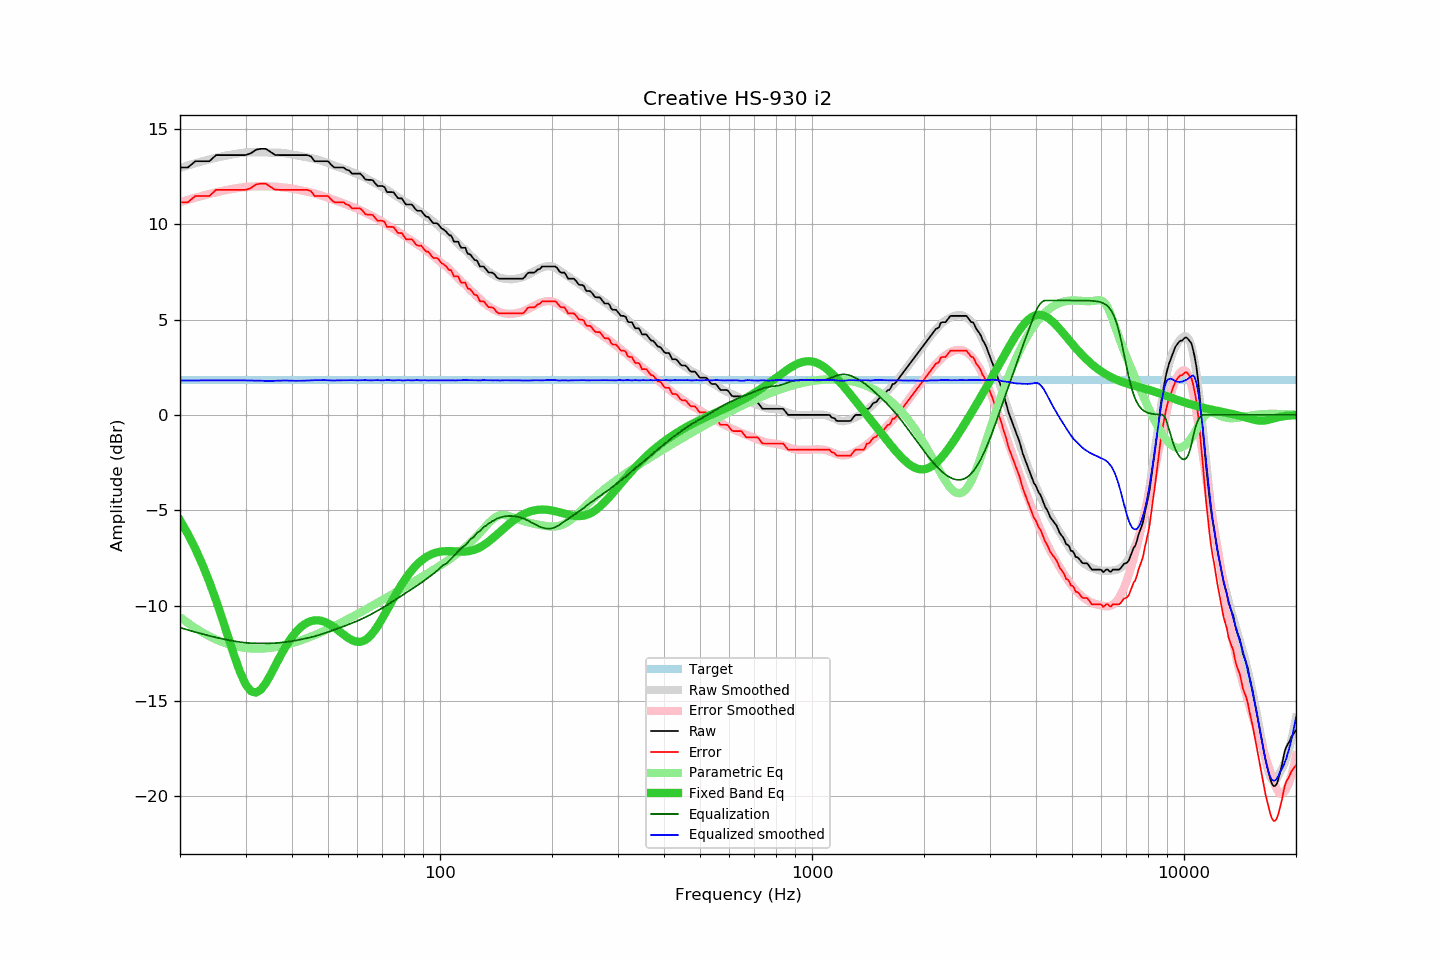

The data file committed next to this chart (first rows):
frequency, raw, error, smoothed, error_smoothed, equalization, parametric_eq, equalized_raw, equalized_smoothed, target
20, 12.97, 11.15, 12.95, 11.15, -11.15, -5.53, 1.82, 1.80, 1.82
21, 12.97, 11.15, 13.08, 11.28, -11.28, -6.25, 1.69, 1.80, 1.82
22, 13.30, 11.48, 13.19, 11.39, -11.39, -7.03, 1.91, 1.81, 1.82
23, 13.30, 11.48, 13.30, 11.49, -11.49, -7.87, 1.81, 1.81, 1.82
24, 13.30, 11.48, 13.39, 11.58, -11.58, -8.77, 1.72, 1.81, 1.82
25, 13.62, 11.80, 13.48, 11.67, -11.67, -9.72, 1.95, 1.81, 1.82
26, 13.62, 11.80, 13.55, 11.74, -11.74, -10.71, 1.88, 1.81, 1.82
27, 13.62, 11.80, 13.62, 11.81, -11.81, -11.70, 1.81, 1.81, 1.82
28, 13.62, 11.80, 13.67, 11.86, -11.86, -12.65, 1.76, 1.81, 1.82
29, 13.62, 11.80, 13.72, 11.91, -11.91, -13.48, 1.71, 1.81, 1.82
30, 13.62, 11.80, 13.75, 11.95, -11.95, -14.11, 1.67, 1.81, 1.82
31, 13.71, 11.89, 13.77, 11.97, -11.97, -14.48, 1.74, 1.80, 1.82
32, 13.90, 12.08, 13.77, 11.98, -11.98, -14.57, 1.92, 1.79, 1.82
33, 13.95, 12.13, 13.77, 11.98, -11.98, -14.40, 1.97, 1.79, 1.82
34, 13.95, 12.13, 13.76, 11.98, -11.98, -14.07, 1.97, 1.78, 1.82
35, 13.79, 11.97, 13.74, 11.98, -11.98, -13.64, 1.81, 1.77, 1.82
36, 13.63, 11.81, 13.75, 11.96, -11.96, -13.18, 1.67, 1.79, 1.82
37, 13.62, 11.80, 13.74, 11.95, -11.95, -12.74, 1.67, 1.80, 1.82
38, 13.62, 11.80, 13.72, 11.92, -11.92, -12.32, 1.70, 1.80, 1.82
39, 13.62, 11.80, 13.69, 11.89, -11.89, -11.96, 1.73, 1.80, 1.82
40, 13.62, 11.80, 13.65, 11.86, -11.86, -11.64, 1.76, 1.79, 1.82
41, 13.62, 11.80, 13.61, 11.83, -11.83, -11.38, 1.79, 1.79, 1.82
42, 13.62, 11.80, 13.57, 11.79, -11.79, -11.17, 1.83, 1.79, 1.82
43, 13.62, 11.80, 13.54, 11.74, -11.74, -11.01, 1.88, 1.79, 1.82
44, 13.62, 11.80, 13.50, 11.70, -11.70, -10.89, 1.92, 1.80, 1.82
45, 13.55, 11.73, 13.47, 11.66, -11.66, -10.81, 1.89, 1.81, 1.82
46, 13.30, 11.48, 13.43, 11.61, -11.61, -10.77, 1.69, 1.82, 1.82
47, 13.30, 11.48, 13.38, 11.56, -11.56, -10.77, 1.74, 1.82, 1.82
48, 13.30, 11.48, 13.33, 11.50, -11.50, -10.80, 1.80, 1.83, 1.82
49, 13.30, 11.48, 13.27, 11.44, -11.44, -10.85, 1.86, 1.82, 1.82
50, 13.30, 11.48, 13.20, 11.39, -11.39, -10.93, 1.91, 1.81, 1.82
51, 13.11, 11.29, 13.13, 11.32, -11.32, -11.03, 1.79, 1.81, 1.82
52, 12.97, 11.15, 13.07, 11.26, -11.26, -11.14, 1.71, 1.80, 1.82
53, 12.97, 11.15, 13.01, 11.20, -11.20, -11.26, 1.77, 1.81, 1.82
54, 12.97, 11.15, 12.96, 11.15, -11.15, -11.39, 1.82, 1.81, 1.82
55, 12.97, 11.15, 12.91, 11.09, -11.09, -11.51, 1.88, 1.82, 1.82
56, 12.86, 11.04, 12.85, 11.03, -11.03, -11.63, 1.83, 1.82, 1.82
57, 12.81, 10.99, 12.79, 10.97, -10.97, -11.73, 1.84, 1.82, 1.82
58, 12.65, 10.83, 12.73, 10.92, -10.92, -11.81, 1.73, 1.82, 1.82
59, 12.65, 10.83, 12.67, 10.86, -10.86, -11.87, 1.79, 1.82, 1.82
60, 12.65, 10.83, 12.61, 10.80, -10.80, -11.90, 1.85, 1.81, 1.82
61, 12.65, 10.83, 12.55, 10.74, -10.74, -11.90, 1.91, 1.82, 1.82
62, 12.52, 10.70, 12.50, 10.67, -10.67, -11.86, 1.85, 1.83, 1.82
63, 12.34, 10.52, 12.43, 10.61, -10.61, -11.80, 1.73, 1.82, 1.82
64, 12.32, 10.50, 12.36, 10.54, -10.54, -11.70, 1.78, 1.82, 1.82
65, 12.32, 10.50, 12.28, 10.47, -10.47, -11.58, 1.85, 1.81, 1.82
66, 12.30, 10.48, 12.22, 10.40, -10.40, -11.43, 1.90, 1.81, 1.82
67, 12.13, 10.31, 12.15, 10.33, -10.33, -11.26, 1.80, 1.82, 1.82
68, 12.00, 10.18, 12.09, 10.26, -10.26, -11.07, 1.74, 1.82, 1.82
69, 12.00, 10.18, 12.01, 10.19, -10.19, -10.87, 1.81, 1.81, 1.82
70, 12.00, 10.18, 11.93, 10.12, -10.12, -10.66, 1.88, 1.81, 1.82
71, 11.93, 10.11, 11.87, 10.05, -10.05, -10.45, 1.88, 1.82, 1.82
72, 11.68, 9.86, 11.80, 9.98, -9.98, -10.24, 1.70, 1.83, 1.82
73, 11.68, 9.86, 11.73, 9.90, -9.90, -10.02, 1.78, 1.82, 1.82
74, 11.68, 9.86, 11.64, 9.83, -9.83, -9.82, 1.85, 1.81, 1.82
75, 11.67, 9.85, 11.56, 9.76, -9.76, -9.61, 1.91, 1.81, 1.82
76, 11.52, 9.70, 11.50, 9.68, -9.68, -9.41, 1.84, 1.81, 1.82
77, 11.37, 9.55, 11.43, 9.61, -9.61, -9.22, 1.76, 1.82, 1.82
78, 11.35, 9.53, 11.36, 9.54, -9.54, -9.04, 1.81, 1.82, 1.82
79, 11.35, 9.53, 11.28, 9.47, -9.47, -8.87, 1.88, 1.81, 1.82
... 553 more rows
